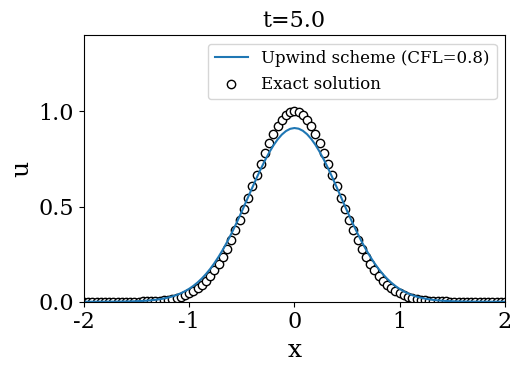

Generate this figure with matplotlib:
#! /usr/bin/env python
# -*- coding:utf-8 -*-

################################################################
#
# Class 01: Solve the 1D-advection equation using the upwind scheme
# Book: "The minimum you need to know to write your own CFD solver"
# Author: Pedro Stefanin Volpiani
# Online course: https://youtu.be/QcYz67uORLM
#
################################################################

#===============================================================
# Some libraries
#===============================================================
import matplotlib.pyplot as plt
import numpy as np

# To make your graphics nicer
plt.rc('font', family='serif', size=16)
plt.rc('lines', linewidth=1.5)
plt.rc('legend', fontsize=12)

#===============================================================
# Define parameters
#===============================================================
Nx = 101                          # Number of grid points
xmax = 2.                         # Domain limit to the right
xmin = -2.                        # Domain limit to the left
Lx = xmax-xmin                    # Domain size
dx = Lx/(Nx-1)                    # Mesh size
x = np.linspace(xmin,xmax,Nx)     # Discretized mesh
dt = 0.04                         # Time step
t_end = 5.                        # Final time
Nt = int(t_end/dt)                # Number of iterations
a = 0.8                           # Advection speed
CFL = a*dt/dx                     # CFL number
U = np.zeros((Nt+1,Nx))           # u^n_i
U[0,:] = np.exp(-0.5*(x/0.4)**2)  # Initial solution
Uex = U[0,:]                      # Exact solution

#===============================================================
# Solve equation using the upwind scheme
#===============================================================
for n in range (0,Nt):

  if (a>0.):
      for i in range (1,Nx):
          U[n+1,i] = U[n,i] - CFL*(U[n,i]-U[n,i-1]);
      U[n+1,0] = U[n+1,Nx-1];
  else:
      for i in range (0,Nx-1):
          U[n+1,i] = U[n,i] - CFL*(U[n,i+1]-U[n,i]);
      U[n+1,Nx-1] = U[n+1,0];
      
#===============================================================
# Compute exact solution
#===============================================================
  d = a*(n+1)*dt
  Uex = np.exp(-0.5*(np.mod(x-d+xmax,4)-xmax)**2/0.4**2)
  errL1 = U - Uex
  errL2 = np.linalg.norm(errL1)
  
#===============================================================
# Plot solution
#===============================================================
  if (n==0): fig, ax = plt.subplots(figsize=(5.5,4))
  plt.clf()
  plt.plot(x,U[n+1,:])
  plt.scatter(x,Uex, marker='o', facecolors='white', color='k')
  plt.gca().legend(('Upwind scheme (CFL='+str(CFL)+')','Exact solution'))
  plt.axis([xmin, xmax, 0, 1.4])
  plt.title('t='+str(round(dt*(n+1),3)),fontsize=16)
  plt.xlabel('x',fontsize=18)
  plt.ylabel('u',fontsize=18)
  plt.tight_layout()
  plt.draw(); plt.pause(0.001)

plt.show()
#fig.savefig("figure.pdf", dpi=300)
#print 'Error L2 = ',errL2
